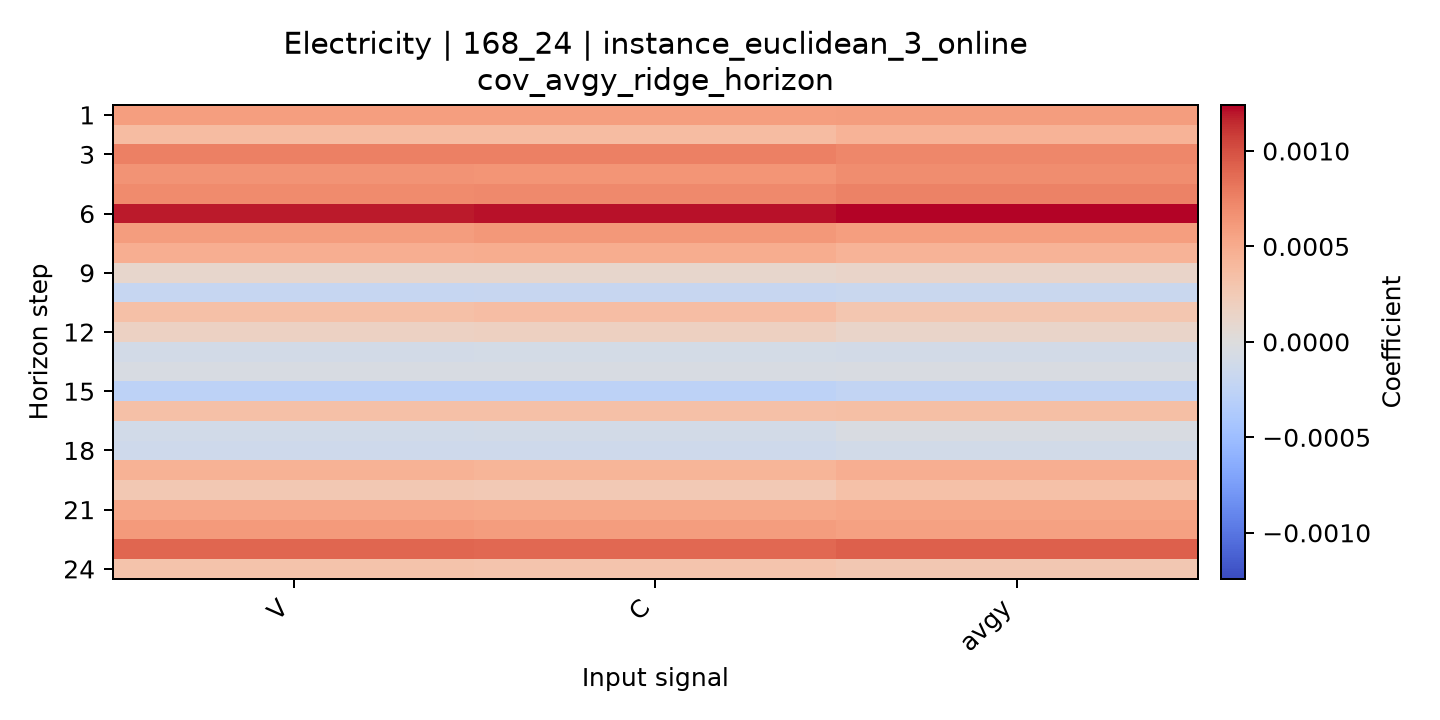

Data behind this chart, as committed beside it:
horizon, V, C, avgy
1, 0.0005891, 0.0005902, 0.0005959
2, 0.0003688, 0.0003697, 0.0004416
3, 0.0007585, 0.000758, 0.0007226
4, 0.0006555, 0.0006458, 0.0006942
5, 0.0007072, 0.0007111, 0.0007528
6, 0.001183, 0.001209, 0.001241
7, 0.0005954, 0.0006214, 0.0005842
8, 0.0004778, 0.0004854, 0.0004458
9, 0.0001132, 0.0001111, 0.0001315
10, -0.0001983, -0.0001884, -0.0001696
11, 0.0003453, 0.0003621, 0.0002895
12, 0.0001661, 0.0001814, 0.0001343
13, -9.362120766346955e-05, -7.945228512406307e-05, -9.527879960085541e-05
14, -5.617276450041819e-05, -5.738656448313418e-05, -4.696999930099755e-05
15, -0.000265, -0.0002705, -0.0002285
16, 0.0003455, 0.0003431, 0.0003532
17, -0.0001066, -9.567110853431985e-05, -4.074242360574892e-05
18, -0.0001318, -0.0001338, -0.0001033
19, 0.0004517, 0.000433, 0.0004763
20, 0.0002666, 0.0002542, 0.0003315
21, 0.000533, 0.0005178, 0.0005409
22, 0.0006175, 0.0005983, 0.000567
23, 0.0008995, 0.0008839, 0.0009294
24, 0.0003131, 0.0003086, 0.0002792
